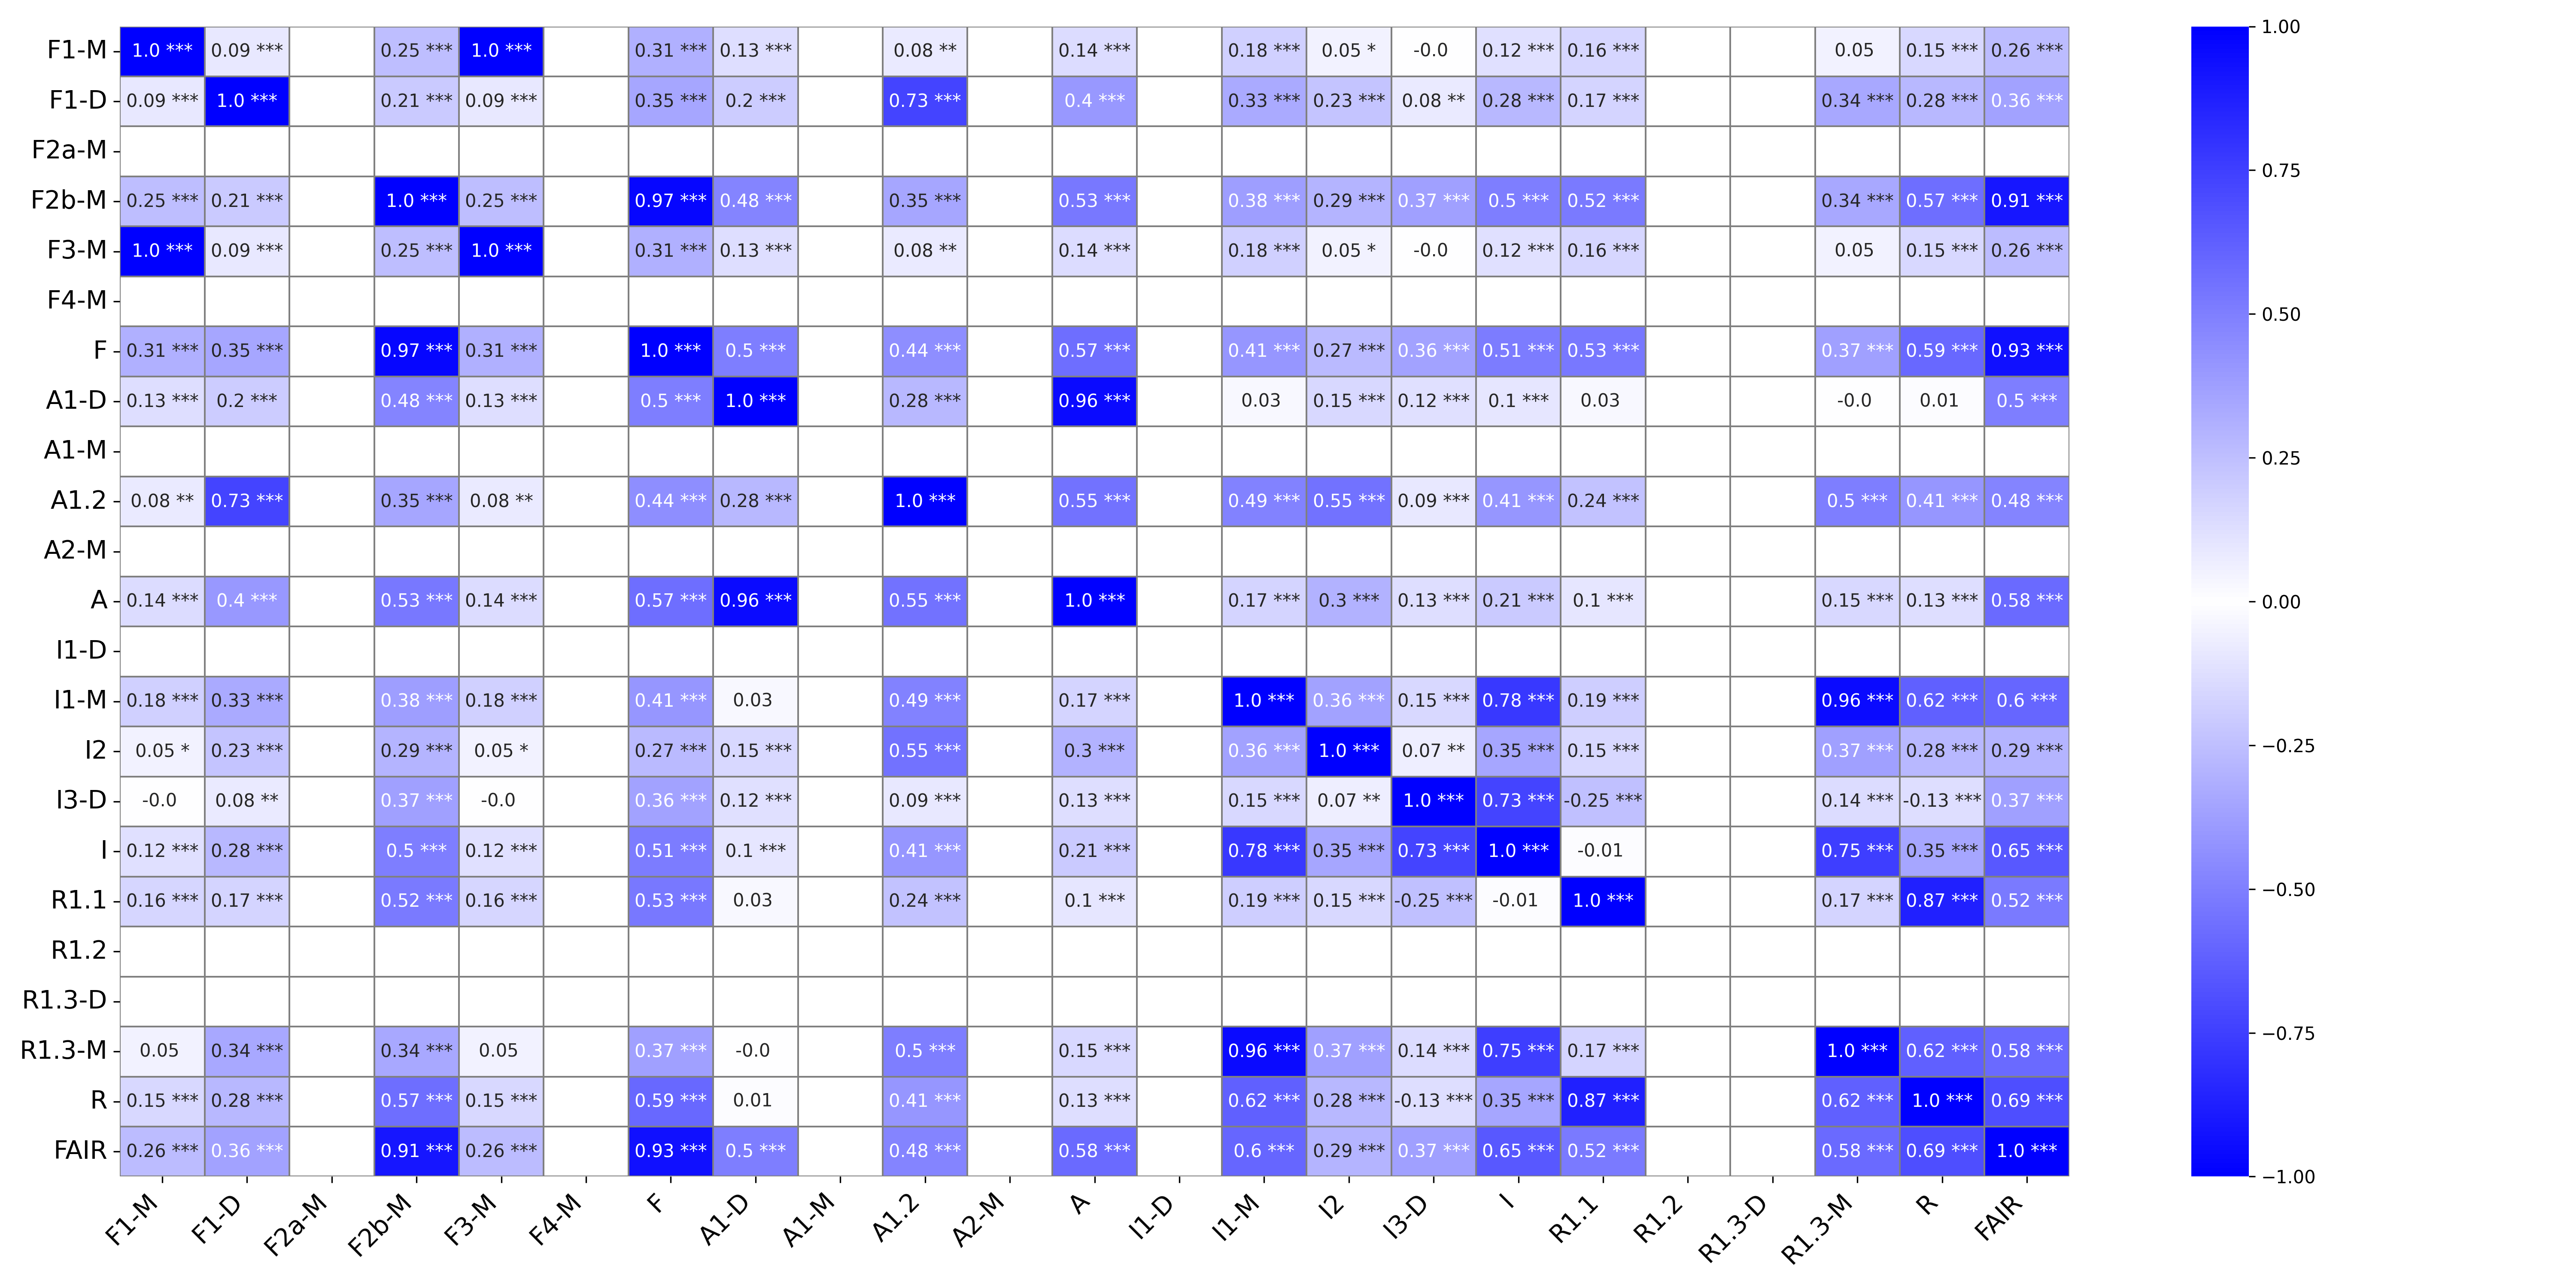

Source data for this figure (header and first rows):
, F1-M, F1-M_p-value, F1-D, F1-D_p-value, F2a-M, F2a-M_p-value, F2b-M, F2b-M_p-value, F3-M, F3-M_p-value, F4-M, F4-M_p-value, F, F_p-value, A1-D, A1-D_p-value, A1-M, A1-M_p-value, A1.2, A1.2_p-value, A2-M, A2-M_p-value, A
F1-M, 1.0, ***, 0.09, ***, , , 0.25, ***, 1.0, ***, , , 0.31, ***, 0.13, ***, , , 0.08, **, , , 0.14
F1-D, 0.09, ***, 1.0, ***, , , 0.21, ***, 0.09, ***, , , 0.35, ***, 0.2, ***, , , 0.73, ***, , , 0.4
F2a-M, , , , , , ***, , , , , , , , , , , , , , , , , 
F2b-M, 0.25, ***, 0.21, ***, , , 1.0, ***, 0.25, ***, , , 0.97, ***, 0.48, ***, , , 0.35, ***, , , 0.53
F3-M, 1.0, ***, 0.09, ***, , , 0.25, ***, 1.0, ***, , , 0.31, ***, 0.13, ***, , , 0.08, **, , , 0.14
F4-M, , , , , , , , , , , , ***, , , , , , , , , , , 
F, 0.31, ***, 0.35, ***, , , 0.97, ***, 0.31, ***, , , 1.0, ***, 0.5, ***, , , 0.44, ***, , , 0.57
A1-D, 0.13, ***, 0.2, ***, , , 0.48, ***, 0.13, ***, , , 0.5, ***, 1.0, ***, , , 0.28, ***, , , 0.96
A1-M, , , , , , , , , , , , , , , , , , ***, , , , , 
A1.2, 0.08, **, 0.73, ***, , , 0.35, ***, 0.08, **, , , 0.44, ***, 0.28, ***, , , 1.0, ***, , , 0.55
A2-M, , , , , , , , , , , , , , , , , , , , , , ***, 
A, 0.14, ***, 0.4, ***, , , 0.53, ***, 0.14, ***, , , 0.57, ***, 0.96, ***, , , 0.55, ***, , , 1.0
I1-D, , , , , , , , , , , , , , , , , , , , , , , 
I1-M, 0.18, ***, 0.33, ***, , , 0.38, ***, 0.18, ***, , , 0.41, ***, 0.03, , , , 0.49, ***, , , 0.17
I2, 0.05, *, 0.23, ***, , , 0.29, ***, 0.05, *, , , 0.27, ***, 0.15, ***, , , 0.55, ***, , , 0.3
I3-D, -0.0, , 0.08, **, , , 0.37, ***, -0.0, , , , 0.36, ***, 0.12, ***, , , 0.09, ***, , , 0.13
I, 0.12, ***, 0.28, ***, , , 0.5, ***, 0.12, ***, , , 0.51, ***, 0.1, ***, , , 0.41, ***, , , 0.21
R1.1, 0.16, ***, 0.17, ***, , , 0.52, ***, 0.16, ***, , , 0.53, ***, 0.03, , , , 0.24, ***, , , 0.1
R1.2, , , , , , , , , , , , , , , , , , , , , , , 
R1.3-D, , , , , , , , , , , , , , , , , , , , , , , 
R1.3-M, 0.05, , 0.34, ***, , , 0.34, ***, 0.05, , , , 0.37, ***, -0.0, , , , 0.5, ***, , , 0.15
R, 0.15, ***, 0.28, ***, , , 0.57, ***, 0.15, ***, , , 0.59, ***, 0.01, , , , 0.41, ***, , , 0.13
FAIR, 0.26, ***, 0.36, ***, , , 0.91, ***, 0.26, ***, , , 0.93, ***, 0.5, ***, , , 0.48, ***, , , 0.58
